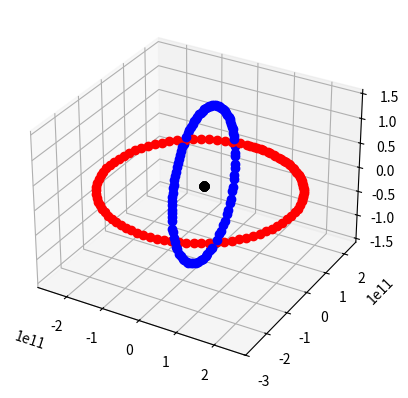

Write Python code to recreate this figure.
import matplotlib.pyplot as plt
import math
from mpl_toolkits.mplot3d import Axes3D
fig = plt.figure()
ax = fig.add_subplot(111, projection='3d')

tick = 0
m= [
#sun
{
    'm':1.989 * 10**30,
    'p':[0,0,0],
    'v':[0,0,0],
    'a':[0,0,0],
    'r':6.96*10**8,
    'c':'000000'
},
#mars
{
    'm':6.39 * 10**23,
    'p':[0,2.28*10**11,0],
    'v':[25000,0,0],
    'a':[0,0,0],
    'r':3.38*10**6,
    'c':'r'
},
#USA
{
    'm':5.9722 * 10**24,
    'p':[0,-1.496*10**11,0],
    'v':[0,0,30000],
    'a':[0,0,0],
    'r':6.3781*10**6,
    'c':'b'
}]

G = 6.67*10**-11

def timePass(t,tick,plotSpacing):
    if tick%plotSpacing==0:
        for idx in range(len(m)):
            plt.plot(m[idx]['p'][0], m[idx]['p'][1],m[idx]['p'][2], color=m[idx]['c'], marker='o')
    for idx in range(len(m)):
        netAcc = [0,0,0]
        for otherObj in range(len(m)):
            if otherObj!=idx:
                x = m[otherObj]['p'][0]-m[idx]['p'][0]
                y = m[otherObj]['p'][1]-m[idx]['p'][1]
                z = m[otherObj]['p'][2]-m[idx]['p'][2]
                hyp = (x**2+ y**2 + z**2)**0.5
                newAcc = G*m[otherObj]['m']/(hyp**2)
                netAcc[0] += (x/hyp)* newAcc
                netAcc[1] += (y/hyp)* newAcc
                netAcc[2] += (z/hyp)* newAcc
                if hyp<m[otherObj]['r']+m[idx]['r']:
                    del m[otherObj]
                    del m[idx]
                    return True
        m[idx]['a'][0] = netAcc[0]
        m[idx]['a'][1] = netAcc[1]
        m[idx]['a'][2] = netAcc[2]

    for idx in range(len(m)):
        m[idx]['v'][0]+= m[idx]['a'][0]*t
        m[idx]['v'][1]+= m[idx]['a'][1]*t
        m[idx]['v'][2]+= m[idx]['a'][2]*t

    for idx in range(len(m)):
        m[idx]['p'][0]+= m[idx]['v'][0]*t
        m[idx]['p'][1]+= m[idx]['v'][1]*t
        m[idx]['p'][2]+= m[idx]['v'][2]*t

for i in range(10000):
    if timePass(8000,tick,100):
        print('impact')
    tick+=1
plt.show()
